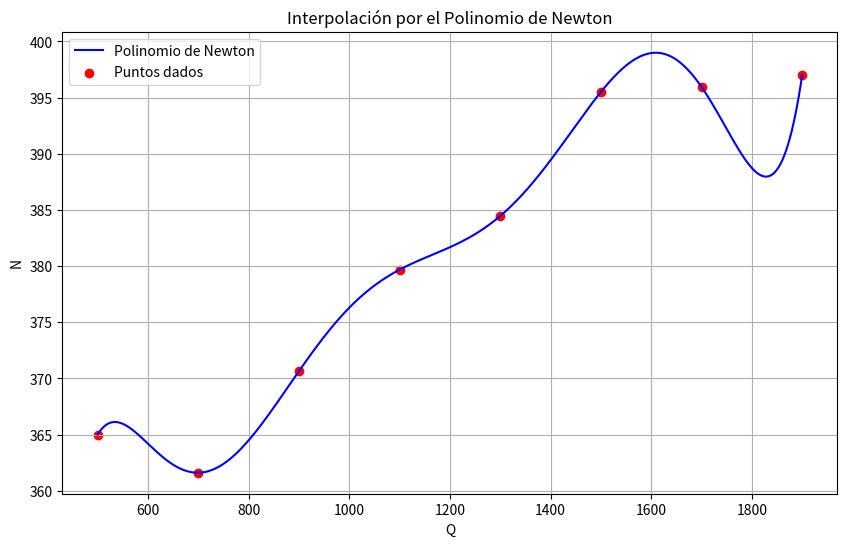

Write Python code to recreate this figure.
import matplotlib.pyplot as plt
import numpy as np

# Construir matriz triangular inferior para Newton
def construir_matriz_newton(x):
    n = len(x)
    A = [[0 for _ in range(n)] for _ in range(n)]

    for i in range(n):
        A[i][0] = 1  # Primera columna siempre 1
        for j in range(1, i + 1):
            producto = 1
            for k in range(j):
                producto *= (x[i] - x[k])
            A[i][j] = producto
    return A

# Sustitución hacia adelante (para matriz triangular inferior)
def sustitucion_adelante(A, Y):
    n = len(Y)
    a = [0 for _ in range(n)]

    for i in range(n):
        suma = 0
        for j in range(i):
            suma += A[i][j] * a[j]
        a[i] = (Y[i] - suma) / A[i][i]
    return a

# Imprimir el polinomio simbólicamente
def imprimir_polinomio(coeficientes, x_vals):
    n = len(coeficientes)
    polinomio = f"{coeficientes[0]:.4f}"
    for i in range(1, n):
        termino = f"{coeficientes[i]:+,.4f}"
        for j in range(i):
            termino += f"*(x - {x_vals[j]:.4f})"
        polinomio += " " + termino
    print("\nPolinomio de Newton (forma simbólica):")
    print("P(x) =", polinomio)

# Evaluar el polinomio de Newton en un valor dado
def evaluar_newton(x_vals, coeficientes, x):
    n = len(coeficientes)
    resultado = coeficientes[0]
    for i in range(1, n):
        producto = coeficientes[i]
        for j in range(i):
            producto *= (x - x_vals[j])
        resultado += producto
    return resultado

# Datos de los 8 puntos dados
x = [500, 700, 900, 1100, 1300, 1500, 1700, 1900]
y = [365, 361.6, 370.64, 379.68, 384.46, 395.5, 395.95, 397]

# Construir matriz A y resolver el sistema
A = construir_matriz_newton(x)
coeficientes = sustitucion_adelante(A, y)

# Mostrar coeficientes
print("\nCoeficientes del polinomio de Newton (forma productoria):")
for i, a in enumerate(coeficientes):
    print(f"a_{i} = {a}")

# Mostrar el polinomio en forma simbólica
imprimir_polinomio(coeficientes, x)

# Graficar
x_graf = np.linspace(min(x) , max(x) , 400)
y_graf = [evaluar_newton(x, coeficientes, xi) for xi in x_graf]

plt.figure(figsize=(10, 6))
plt.plot(x_graf, y_graf, label="Polinomio de Newton", color='blue')
plt.scatter(x, y, color='red', label="Puntos dados")
plt.title("Interpolación por el Polinomio de Newton")
plt.xlabel("Q")
plt.ylabel("N")
plt.legend()
plt.grid(True)
plt.show()